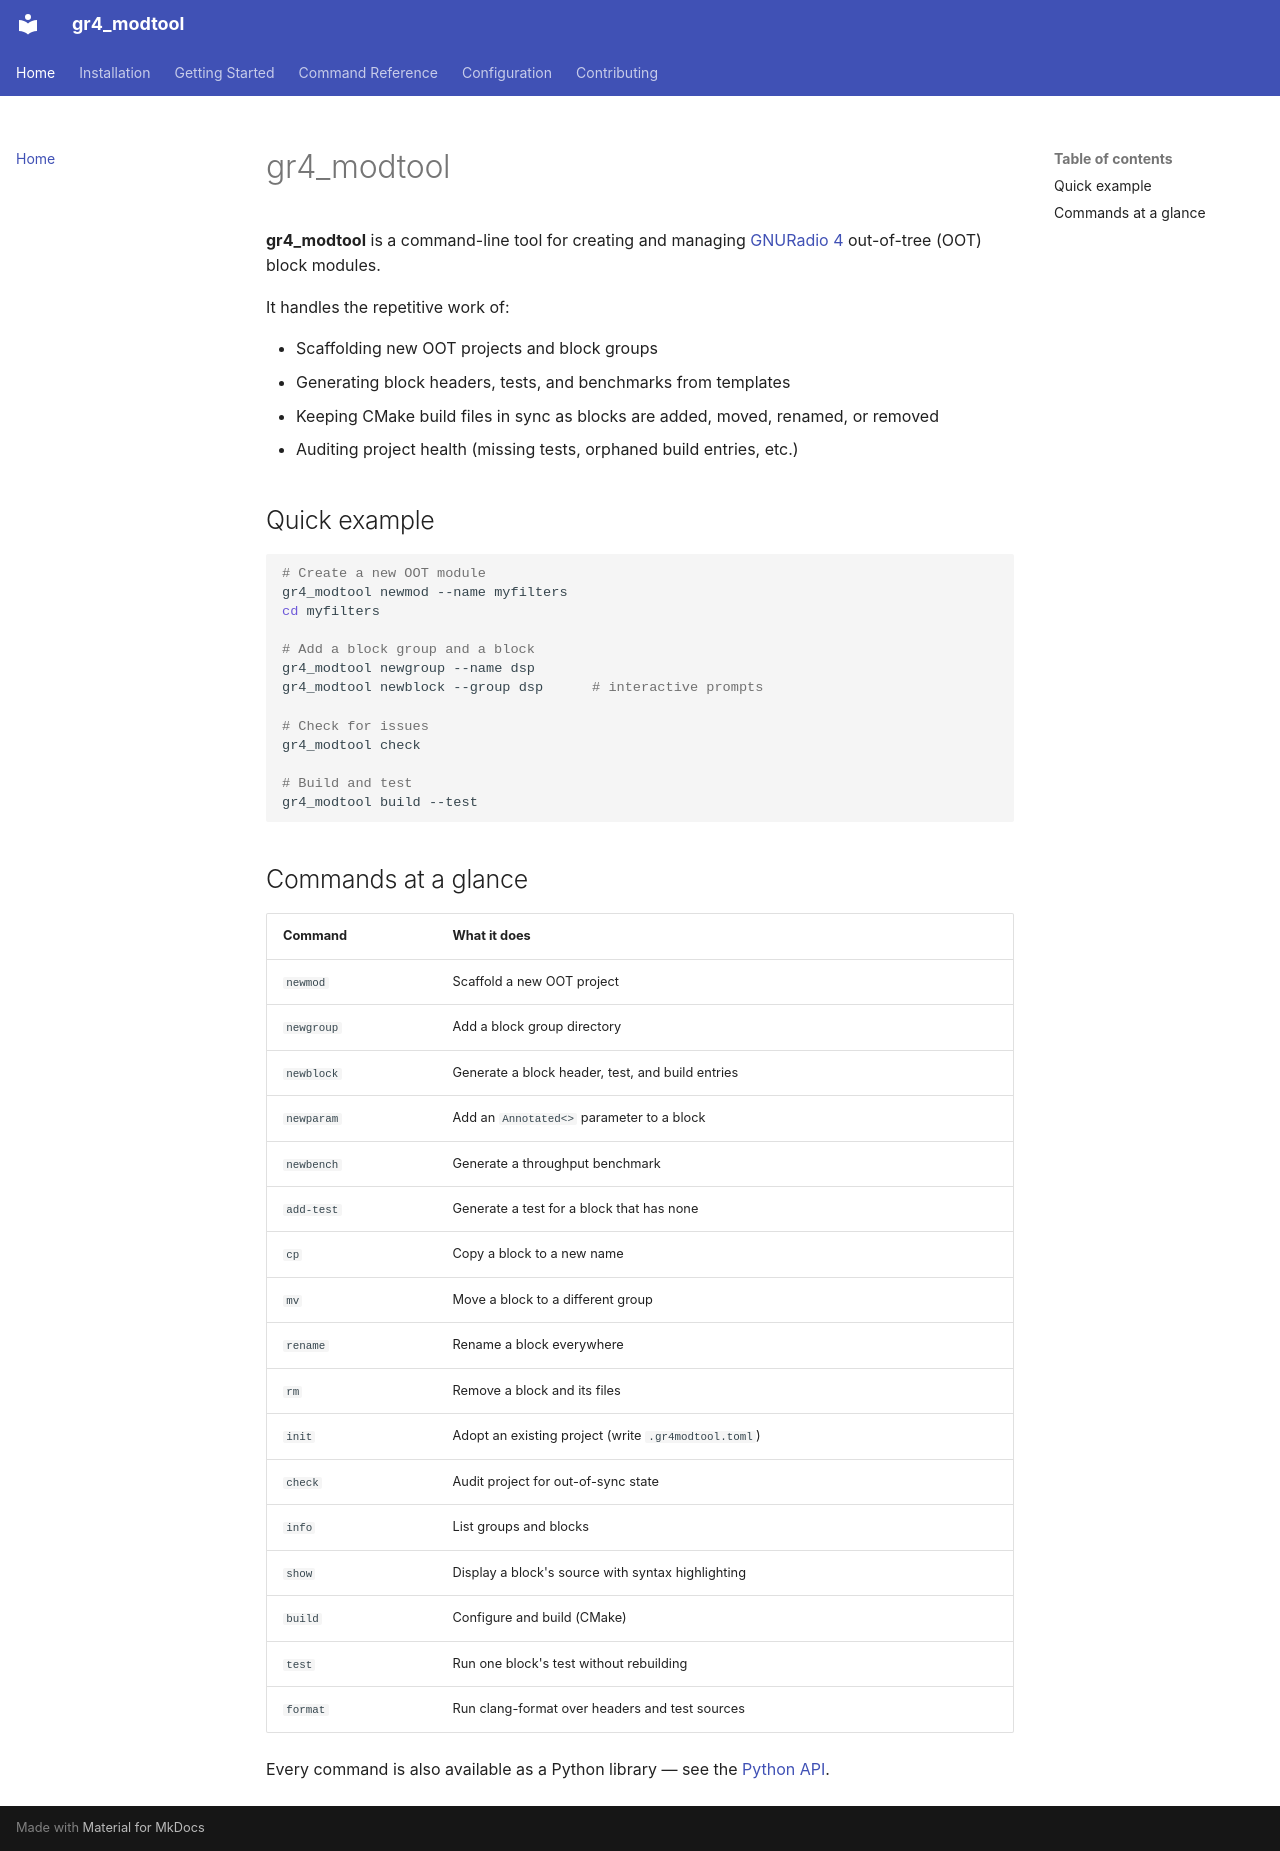

repository: TheWylieStCoyote/gr4_modtool · page: index.html · generator: mkdocs

# gr4_modtool

**gr4_modtool** is a command-line tool for creating and managing [GNURadio 4](https://github.com/gnuradio/gnuradio) out-of-tree (OOT) block modules.

It handles the repetitive work of:

- Scaffolding new OOT projects and block groups
- Generating block headers, tests, and benchmarks from templates
- Keeping CMake build files in sync as blocks are added, moved, renamed, or removed
- Auditing project health (missing tests, orphaned build entries, etc.)

## Quick example

```bash
# Create a new OOT module
gr4_modtool newmod --name myfilters
cd myfilters

# Add a block group and a block
gr4_modtool newgroup --name dsp
gr4_modtool newblock --group dsp      # interactive prompts

# Check for issues
gr4_modtool check

# Build and test
gr4_modtool build --test
```

## Commands at a glance

| Command    | What it does                                         |
| ---------- | ---------------------------------------------------- |
| `newmod`   | Scaffold a new OOT project                           |
| `newgroup` | Add a block group directory                          |
| `newblock` | Generate a block header, test, and build entries     |
| `newparam` | Add an `Annotated<>` parameter to a block            |
| `newbench` | Generate a throughput benchmark                      |
| `add-test` | Generate a test for a block that has none            |
| `cp`       | Copy a block to a new name                           |
| `mv`       | Move a block to a different group                    |
| `rename`   | Rename a block everywhere                            |
| `rm`       | Remove a block and its files                         |
| `init`     | Adopt an existing project (write `.gr4modtool.toml`) |
| `check`    | Audit project for out-of-sync state                  |
| `info`     | List groups and blocks                               |
| `show`     | Display a block's source with syntax highlighting    |
| `build`    | Configure and build (CMake)                          |
| `test`     | Run one block's test without rebuilding              |
| `format`   | Run clang-format over headers and test sources       |

Every command is also available as a Python library — see the
[Python API](python-api.md).
